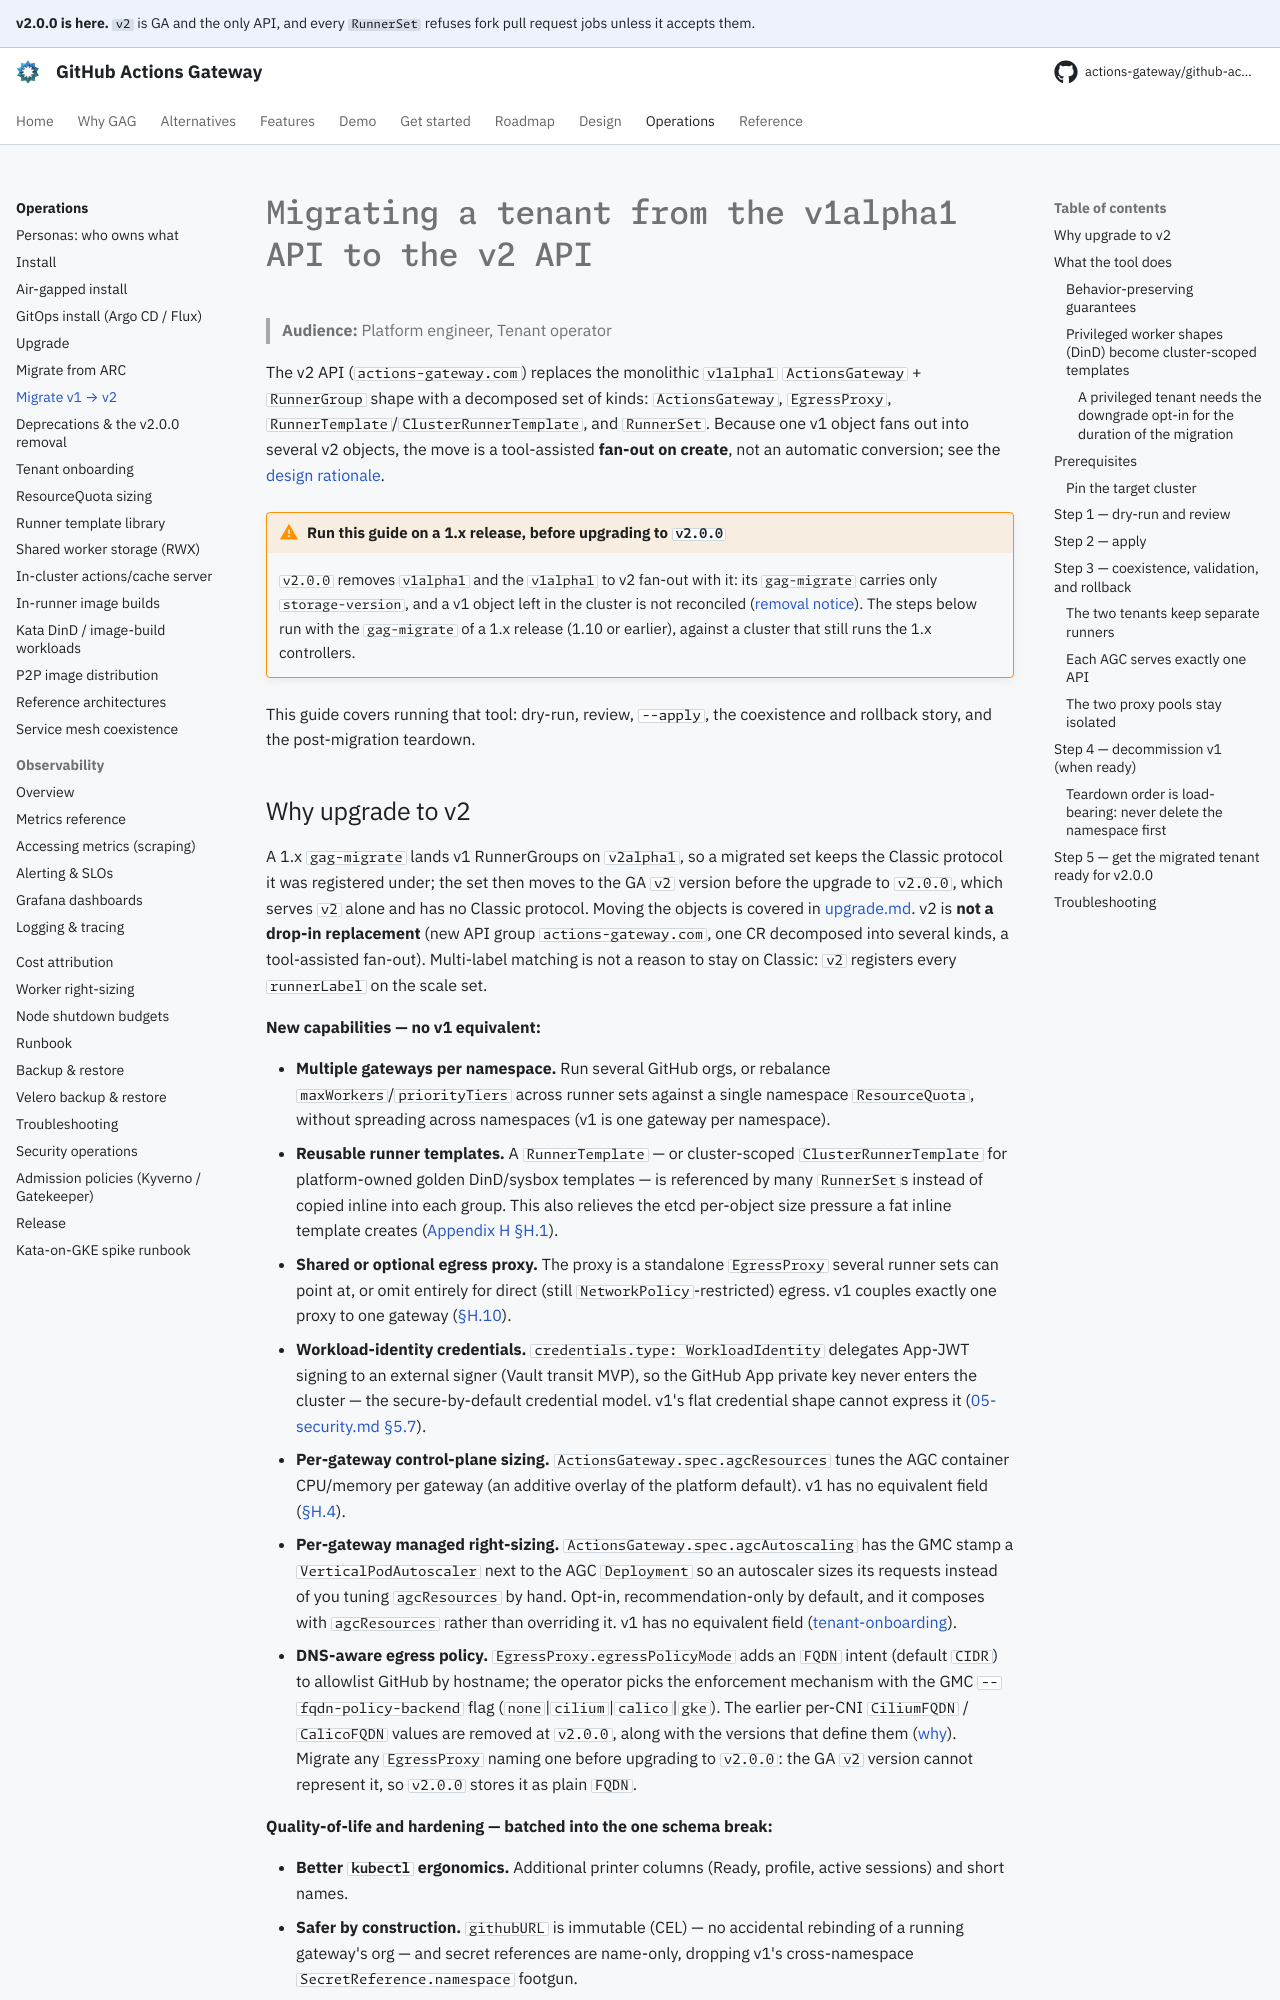

repository: actions-gateway/github-actions-gateway · page: 2.0.0/operations/migration-v1-to-v2/index.html · generator: mkdocs

# Migrating a tenant from the v1alpha1 API to the v2 API

> **Audience:** Platform engineer, Tenant operator

The v2 API (`actions-gateway.com`) replaces the monolithic `v1alpha1` `ActionsGateway` + `RunnerGroup` shape with a decomposed set of kinds: `ActionsGateway`, `EgressProxy`, `RunnerTemplate`/`ClusterRunnerTemplate`, and `RunnerSet`.
Because one v1 object fans out into several v2 objects, the move is a tool-assisted **fan-out on create**, not an automatic conversion; see the [design rationale](../design/appendix-h-v2-api-decomposition.md#h11-migration-v2-tool-assisted).

!!! warning "Run this guide on a 1.x release, before upgrading to `v2.0.0`"
    `v2.0.0` removes `v1alpha1` and the `v1alpha1` to v2 fan-out with it: its `gag-migrate` carries only `storage-version`, and a v1 object left in the cluster is not reconciled ([removal notice](v1alpha1-deprecation.md)).
    The steps below run with the `gag-migrate` of a 1.x release (1.10 or earlier), against a cluster that still runs the 1.x controllers.

This guide covers running that tool: dry-run, review, `--apply`, the coexistence and rollback story, and the post-migration teardown.
